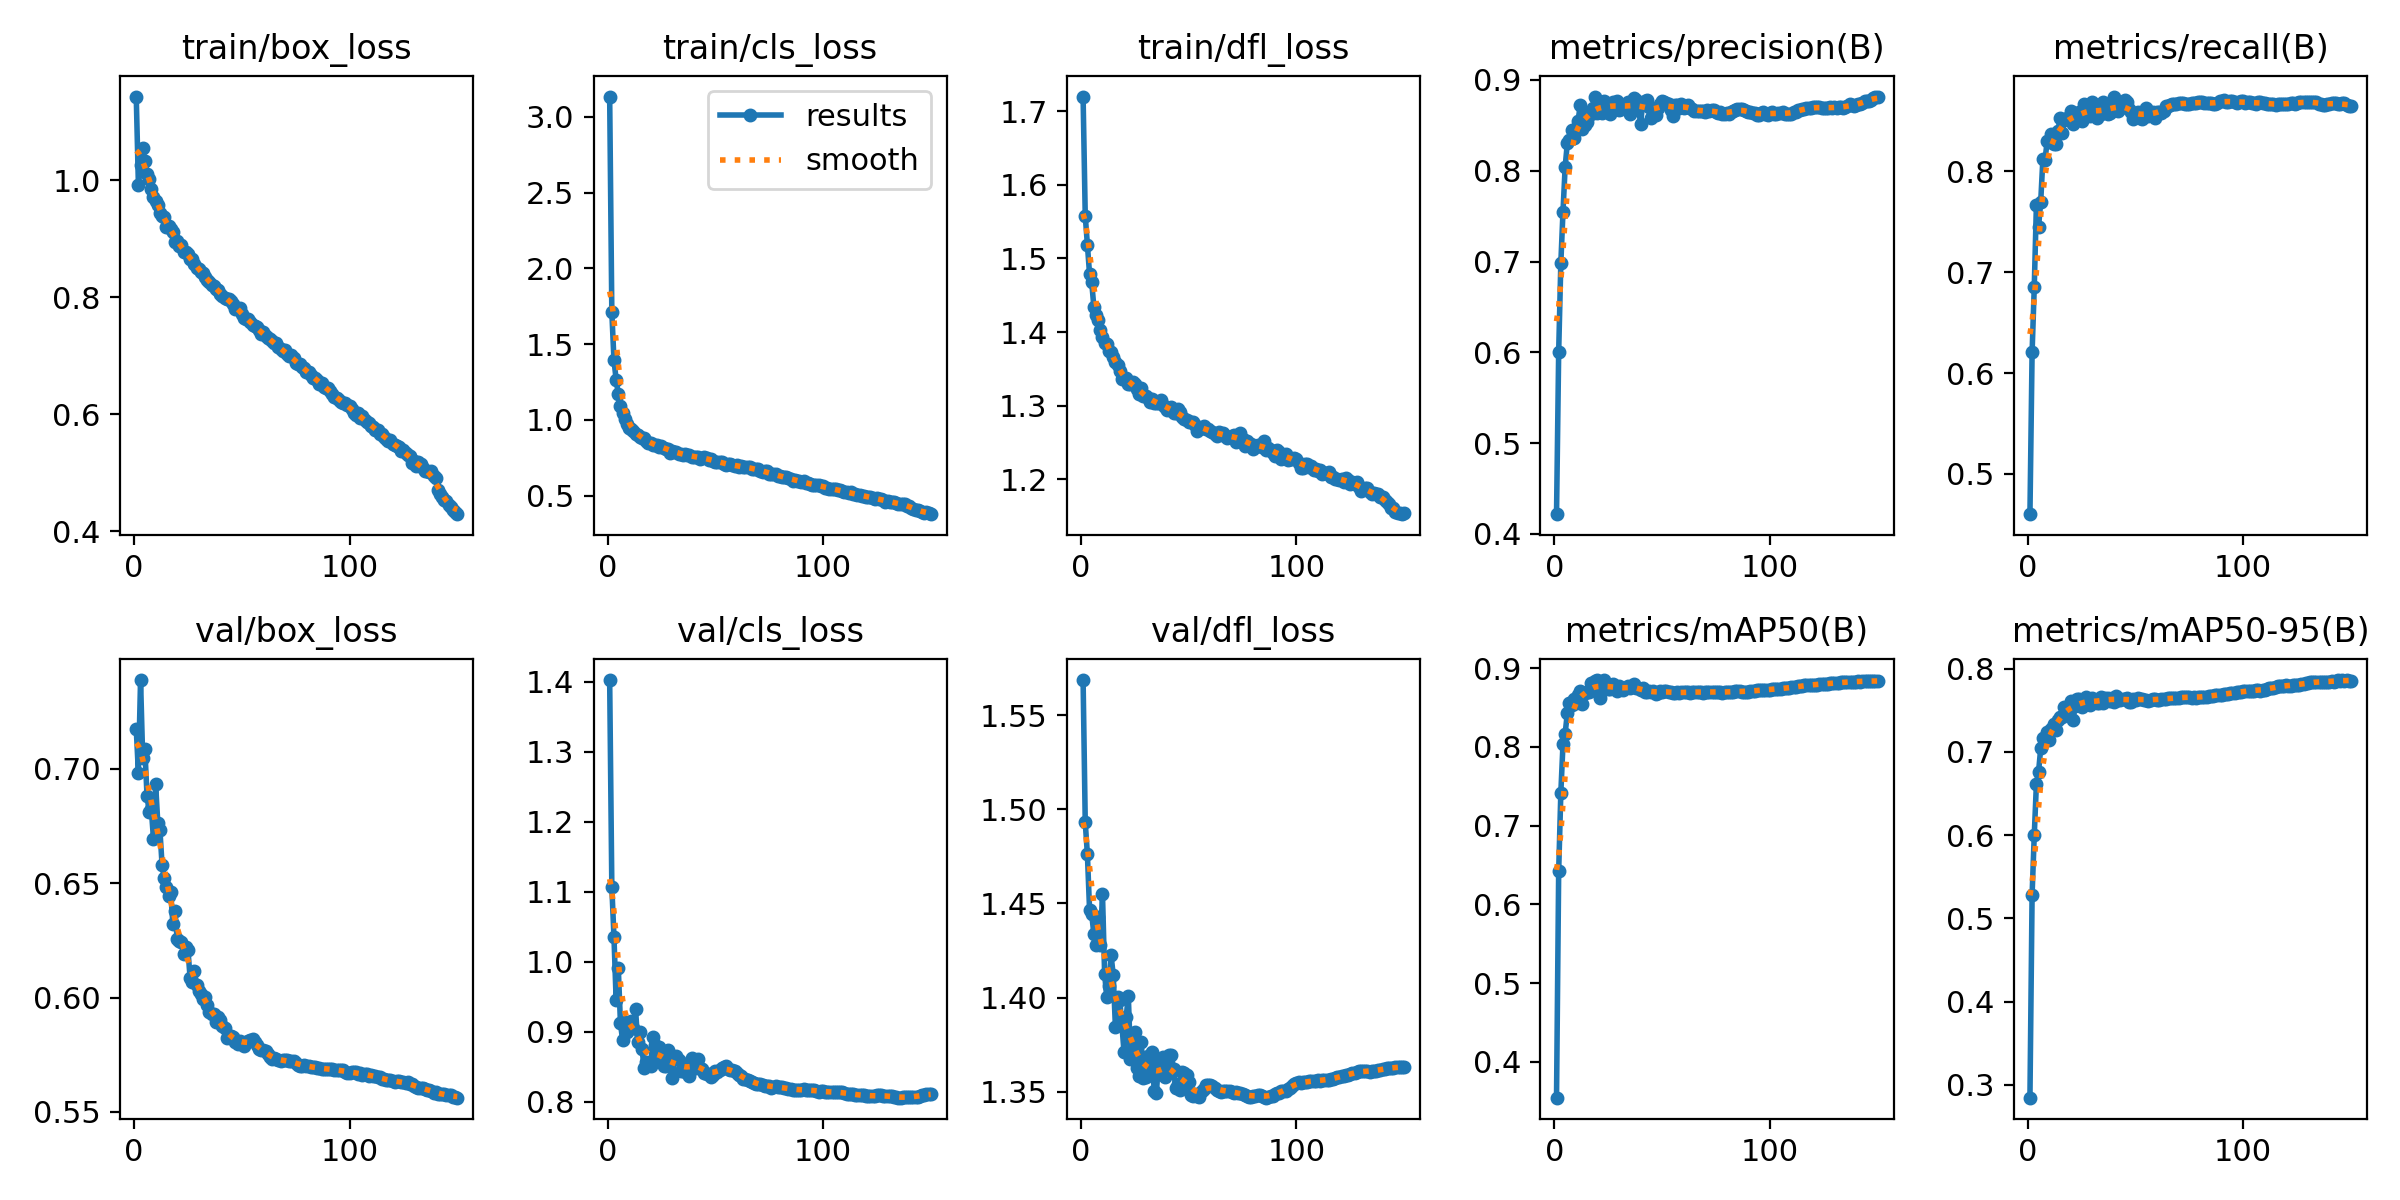

Values plotted in this chart, from the file beside it:
epoch, train/box_loss, train/cls_loss, train/dfl_loss, metrics/precision(B), metrics/recall(B), metrics/mAP50(B), metrics/mAP50-95(B), val/box_loss, val/cls_loss, val/dfl_loss, lr/pg0, lr/pg1, lr/pg2
1, 1.144, 3.133, 1.72, 0.4217, 0.4601, 0.3544, 0.2847, 0.7174, 1.402, 1.569, 0.00333, 0.00333, 0.00333
2, 0.9923, 1.71, 1.558, 0.6003, 0.6206, 0.642, 0.5286, 0.6982, 1.107, 1.493, 0.006619, 0.006619, 0.006619
3, 1.026, 1.393, 1.518, 0.6983, 0.685, 0.7415, 0.5997, 0.7387, 1.035, 1.476, 0.009865, 0.009865, 0.009865
4, 1.056, 1.266, 1.479, 0.7549, 0.767, 0.8034, 0.6618, 0.7045, 0.945, 1.447, 0.009802, 0.009802, 0.009802
5, 1.033, 1.17, 1.468, 0.804, 0.7449, 0.8168, 0.6761, 0.7085, 0.9916, 1.444, 0.009802, 0.009802, 0.009802
6, 1.011, 1.091, 1.434, 0.8301, 0.7699, 0.8425, 0.7043, 0.6883, 0.9124, 1.434, 0.009736, 0.009736, 0.009736
7, 1.003, 1.044, 1.423, 0.8337, 0.8124, 0.856, 0.7161, 0.6811, 0.8877, 1.428, 0.00967, 0.00967, 0.00967
8, 0.9862, 1.005, 1.416, 0.8453, 0.8118, 0.8527, 0.7143, 0.6822, 0.9135, 1.443, 0.009604, 0.009604, 0.009604
9, 0.971, 0.9765, 1.402, 0.8366, 0.8298, 0.8609, 0.7237, 0.6694, 0.8995, 1.428, 0.009538, 0.009538, 0.009538
10, 0.9656, 0.9485, 1.393, 0.8452, 0.8293, 0.856, 0.7143, 0.6932, 0.9108, 1.455, 0.009472, 0.009472, 0.009472
11, 0.9574, 0.9393, 1.385, 0.855, 0.8375, 0.8659, 0.7269, 0.6764, 0.9147, 1.413, 0.009406, 0.009406, 0.009406
12, 0.945, 0.9304, 1.384, 0.8721, 0.8271, 0.8709, 0.733, 0.673, 0.9051, 1.4, 0.00934, 0.00934, 0.00934
13, 0.9393, 0.9089, 1.375, 0.8456, 0.8277, 0.8544, 0.7259, 0.6578, 0.9326, 1.406, 0.009274, 0.009274, 0.009274
14, 0.9373, 0.9021, 1.373, 0.8505, 0.8397, 0.8685, 0.7387, 0.6524, 0.8858, 1.422, 0.009208, 0.009208, 0.009208
15, 0.9211, 0.8906, 1.366, 0.8537, 0.8534, 0.8697, 0.7423, 0.6482, 0.8989, 1.412, 0.009142, 0.009142, 0.009142
16, 0.9224, 0.883, 1.359, 0.8649, 0.8382, 0.8702, 0.742, 0.6445, 0.8753, 1.384, 0.009076, 0.009076, 0.009076
17, 0.9173, 0.88, 1.355, 0.8621, 0.8507, 0.8812, 0.7543, 0.646, 0.8488, 1.4, 0.00901, 0.00901, 0.00901
18, 0.9122, 0.8613, 1.347, 0.8694, 0.8532, 0.8759, 0.7513, 0.6323, 0.857, 1.399, 0.008944, 0.008944, 0.008944
19, 0.8953, 0.8449, 1.336, 0.8817, 0.8512, 0.884, 0.7541, 0.6376, 0.8549, 1.386, 0.008878, 0.008878, 0.008878
20, 0.8968, 0.8471, 1.335, 0.8635, 0.8601, 0.8847, 0.7606, 0.6255, 0.8507, 1.371, 0.008812, 0.008812, 0.008812
21, 0.8871, 0.8381, 1.337, 0.8689, 0.8471, 0.8618, 0.7385, 0.6248, 0.8919, 1.39, 0.008746, 0.008746, 0.008746
22, 0.8893, 0.8375, 1.329, 0.8639, 0.8552, 0.8755, 0.7551, 0.6244, 0.881, 1.401, 0.00868, 0.00868, 0.00868
23, 0.8783, 0.8343, 1.329, 0.8769, 0.8544, 0.8849, 0.763, 0.619, 0.8589, 1.367, 0.008614, 0.008614, 0.008614
24, 0.8777, 0.825, 1.332, 0.8715, 0.8585, 0.879, 0.764, 0.6222, 0.8786, 1.373, 0.008548, 0.008548, 0.008548
25, 0.874, 0.8282, 1.329, 0.8724, 0.85, 0.8733, 0.7542, 0.6209, 0.8707, 1.382, 0.008482, 0.008482, 0.008482
26, 0.8653, 0.8143, 1.322, 0.8625, 0.8672, 0.8741, 0.7579, 0.6085, 0.8511, 1.363, 0.008416, 0.008416, 0.008416
27, 0.8651, 0.8101, 1.316, 0.8757, 0.8608, 0.8803, 0.7657, 0.6066, 0.8515, 1.358, 0.00835, 0.00835, 0.00835
28, 0.8576, 0.8093, 1.324, 0.8738, 0.857, 0.8766, 0.7606, 0.6114, 0.8737, 1.376, 0.008284, 0.008284, 0.008284
29, 0.8502, 0.7849, 1.313, 0.8771, 0.8551, 0.8715, 0.756, 0.6054, 0.8565, 1.358, 0.008218, 0.008218, 0.008218
30, 0.8487, 0.7983, 1.313, 0.8666, 0.8684, 0.8779, 0.7645, 0.6029, 0.8344, 1.358, 0.008152, 0.008152, 0.008152
31, 0.8433, 0.7902, 1.31, 0.8679, 0.8653, 0.8739, 0.7613, 0.6015, 0.8608, 1.369, 0.008086, 0.008086, 0.008086
32, 0.8411, 0.7913, 1.304, 0.8708, 0.8528, 0.8721, 0.7581, 0.5992, 0.8656, 1.363, 0.00802, 0.00802, 0.00802
33, 0.835, 0.775, 1.309, 0.8719, 0.8574, 0.8745, 0.7586, 0.6001, 0.8595, 1.371, 0.007954, 0.007954, 0.007954
34, 0.829, 0.7751, 1.303, 0.8758, 0.8565, 0.8769, 0.7654, 0.5969, 0.8437, 1.35, 0.007888, 0.007888, 0.007888
35, 0.8262, 0.7714, 1.303, 0.862, 0.8687, 0.8746, 0.7587, 0.5939, 0.8433, 1.349, 0.007822, 0.007822, 0.007822
36, 0.8218, 0.7755, 1.304, 0.8734, 0.8625, 0.8779, 0.7649, 0.5927, 0.8534, 1.365, 0.007756, 0.007756, 0.007756
37, 0.8196, 0.7715, 1.307, 0.8807, 0.8572, 0.8793, 0.7649, 0.5927, 0.8413, 1.363, 0.00769, 0.00769, 0.00769
38, 0.8144, 0.7657, 1.301, 0.8779, 0.8575, 0.8742, 0.761, 0.5893, 0.8371, 1.369, 0.007624, 0.007624, 0.007624
39, 0.8128, 0.7539, 1.298, 0.8723, 0.8629, 0.8744, 0.7648, 0.5915, 0.8621, 1.358, 0.007558, 0.007558, 0.007558
40, 0.806, 0.7577, 1.294, 0.8514, 0.8743, 0.8718, 0.7593, 0.5901, 0.8585, 1.361, 0.007492, 0.007492, 0.007492
41, 0.8017, 0.7573, 1.296, 0.8739, 0.8613, 0.8743, 0.7675, 0.5877, 0.8485, 1.37, 0.007426, 0.007426, 0.007426
42, 0.7996, 0.758, 1.297, 0.8767, 0.8595, 0.8696, 0.762, 0.5867, 0.8606, 1.37, 0.00736, 0.00736, 0.00736
43, 0.7971, 0.744, 1.289, 0.8775, 0.8629, 0.8692, 0.7619, 0.5821, 0.8487, 1.362, 0.007294, 0.007294, 0.007294
44, 0.7964, 0.7492, 1.29, 0.8697, 0.8635, 0.8716, 0.7639, 0.583, 0.8474, 1.352, 0.007228, 0.007228, 0.007228
45, 0.7945, 0.7573, 1.296, 0.8585, 0.8707, 0.87, 0.7637, 0.5832, 0.8412, 1.354, 0.007162, 0.007162, 0.007162
46, 0.7889, 0.7477, 1.291, 0.8646, 0.8687, 0.8706, 0.7649, 0.5829, 0.8392, 1.351, 0.007096, 0.007096, 0.007096
47, 0.7796, 0.7385, 1.284, 0.861, 0.8624, 0.8676, 0.7599, 0.5807, 0.8397, 1.361, 0.00703, 0.00703, 0.00703
48, 0.7799, 0.7417, 1.281, 0.8694, 0.8587, 0.869, 0.76, 0.5797, 0.8357, 1.36, 0.006964, 0.006964, 0.006964
49, 0.781, 0.7301, 1.281, 0.8737, 0.852, 0.8705, 0.763, 0.5812, 0.8379, 1.359, 0.006898, 0.006898, 0.006898
50, 0.7716, 0.7249, 1.277, 0.8768, 0.8583, 0.8694, 0.7628, 0.5798, 0.844, 1.355, 0.006832, 0.006832, 0.006832
51, 0.7654, 0.7249, 1.278, 0.8755, 0.8587, 0.8714, 0.7644, 0.5788, 0.8428, 1.348, 0.006766, 0.006766, 0.006766
52, 0.7627, 0.7204, 1.278, 0.8751, 0.8535, 0.8715, 0.764, 0.5805, 0.8451, 1.348, 0.0067, 0.0067, 0.0067
53, 0.7629, 0.7219, 1.274, 0.8732, 0.8522, 0.8692, 0.7637, 0.5812, 0.848, 1.349, 0.006634, 0.006634, 0.006634
54, 0.7572, 0.7104, 1.266, 0.8669, 0.8565, 0.8692, 0.7626, 0.5816, 0.8499, 1.348, 0.006568, 0.006568, 0.006568
55, 0.7518, 0.7057, 1.269, 0.8607, 0.8634, 0.8688, 0.7619, 0.5817, 0.8504, 1.347, 0.006502, 0.006502, 0.006502
56, 0.7501, 0.7093, 1.27, 0.8724, 0.8547, 0.8678, 0.7607, 0.5807, 0.8472, 1.351, 0.006436, 0.006436, 0.006436
57, 0.7486, 0.7085, 1.272, 0.8721, 0.8577, 0.8694, 0.7619, 0.5792, 0.8457, 1.351, 0.00637, 0.00637, 0.00637
58, 0.7442, 0.7025, 1.268, 0.8696, 0.8586, 0.8681, 0.7633, 0.5776, 0.8454, 1.354, 0.006304, 0.006304, 0.006304
59, 0.7368, 0.6975, 1.268, 0.8739, 0.8535, 0.8694, 0.7641, 0.577, 0.8444, 1.354, 0.006238, 0.006238, 0.006238
60, 0.7407, 0.7, 1.265, 0.869, 0.8587, 0.8692, 0.7622, 0.577, 0.8407, 1.354, 0.006172, 0.006172, 0.006172
... 90 more rows
